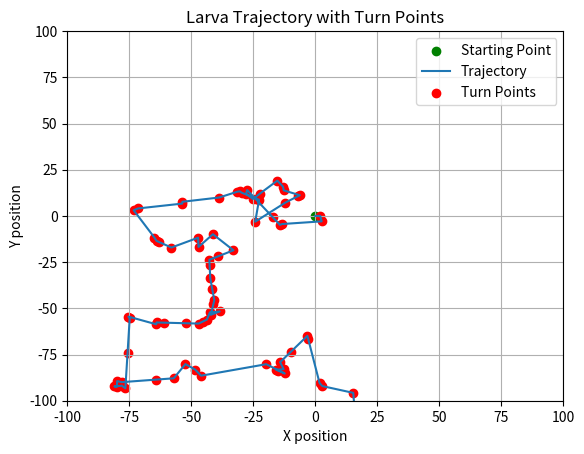

This figure's Python source:
import matplotlib.pyplot as plt
import numpy as np
import random
from scipy.stats import norm

# Input parameters
N = 100
T = 600  # from Ch16, at least 100 turns for ~10 min
time_step = 1

turning_probability = (N / T)

# Initialize position and direction
x, y = 0, 0
angle = 0  # initial angle, 0 means facing right

# Lists to store the trajectory
x_positions = [x]  # starting x position
y_positions = [y]  # starting y position

turn_points_x = []  # x coordinates of turn points
turn_points_y = []  # y coordinates of turn points

num_turns = 0
num_runs = 0

# Sequence to store the type of each movement (turn: 'T', straight: 'S')
movement_sequence = []

# Simulation loop
for _ in np.arange(0, int(T), time_step):
    turn_or_not = np.random.uniform(0.0, 1.0)  # random float to compare with probability of turning

    if turn_or_not < turning_probability:  # will turn either left or right
        prob_left_right = 0.5  # probability of left or right is 1/2 or 5/10
        left_or_right = random.random()  # random number to compare with probability of going left or right

        # determining a random angle that the larva will turn following a normal, *Gaussian*, distribution
        # Define parameters
        lower_bound = 0
        upper_bound = np.pi
        mean = np.pi / 3
        sigma = 1.0  # Standard deviation of the Gaussian distribution

        # Generate random number from Gaussian distribution
        random_number = np.random.normal(mean, sigma)
        # Make the lower bound exclusive by adding a small epsilon value
        lower_bound_exclusive = lower_bound + 1e-10

        # Clip the random number to ensure it falls within the range [0, pi]
        reference_angle = np.clip(random_number, lower_bound, upper_bound)
        print(f"reference angle: {reference_angle}")
        # reference_angle = np.pi / 2  # angle at which larva will turn wrt the direction it's already facing

        if left_or_right < prob_left_right:  # if random number is <0.5, go left
            angle += reference_angle  # turn left by reference angle
        else:  # if random number is >=0.5, go right
            angle -= reference_angle  # turn right by reference angle
        num_turns += 1

        # Record turn point
        turn_points_x.append(x)
        turn_points_y.append(y)

        # Record movement type
        movement_sequence.append('T')
    else:  # will go straight
        num_runs += 1
        # Record movement type
        movement_sequence.append('S')

    # Update position
    x += np.cos(angle)  # move in x direction
    y += np.sin(angle)  # move in y direction

    # Append new position to the lists
    x_positions.append(x)
    y_positions.append(y)


print("Number of turns:", num_turns)
print("Number of straight runs:", num_runs)


# Runs Test
def runs_test(sequence):
    n1 = sequence.count('T')
    n2 = sequence.count('S')
    n = n1 + n2

    if n1 == 0 or n2 == 0:
        return None, None, None, None  # Not enough data to perform the test

    # Calculate number of runs
    runs = 1
    for i in range(1, len(sequence)):
        if sequence[i] != sequence[i - 1]:
            runs += 1

    # Expected number of runs
    expected_runs = (2 * n1 * n2) / n + 1
    # Variance of the number of runs
    variance_runs = (2 * n1 * n2 * (2 * n1 * n2 - n)) / (n ** 2 * (n - 1))

    if variance_runs == 0:
        return runs, expected_runs, None, None

    # Z-value for the runs test
    z = (runs - expected_runs) / np.sqrt(variance_runs)
    # Two-tailed p-value
    p_value = 2 * (1 - norm.cdf(abs(z)))

    return runs, expected_runs, z, p_value


runs, expected_runs, z, p_value = runs_test(movement_sequence)
alpha = 0.05  # Significance level

if runs is not None:
    print(f"Runs: {runs}")
    print(f"Expected Runs: {expected_runs}")
    print(f"Z-value: {z}")
    print(f"P-value: {p_value}")

    if p_value < alpha:
        print(f"The sequence is not random (p-value: {p_value} < alpha: {alpha}).")
    else:
        print(f"The sequence is random (p-value: {p_value} >= alpha: {alpha}).")
else:
    print("Not enough data to perform the Runs Test")


# Plot trajectory
plt.scatter(0, 0, color='green', label='Starting Point')  # Plot starting position
plt.plot(x_positions, y_positions, label='Trajectory')
plt.scatter(turn_points_x, turn_points_y, color='red', label='Turn Points')  # Plot turn points as red dots
plt.title('Larva Trajectory with Turn Points')
plt.xlabel('X position')
plt.ylabel('Y position')
plt.xlim(-100, 100)  # Set x-axis limits
plt.ylim(-100, 100)  # Set y-axis limits
plt.legend()
plt.grid(True)
plt.show(block=True)